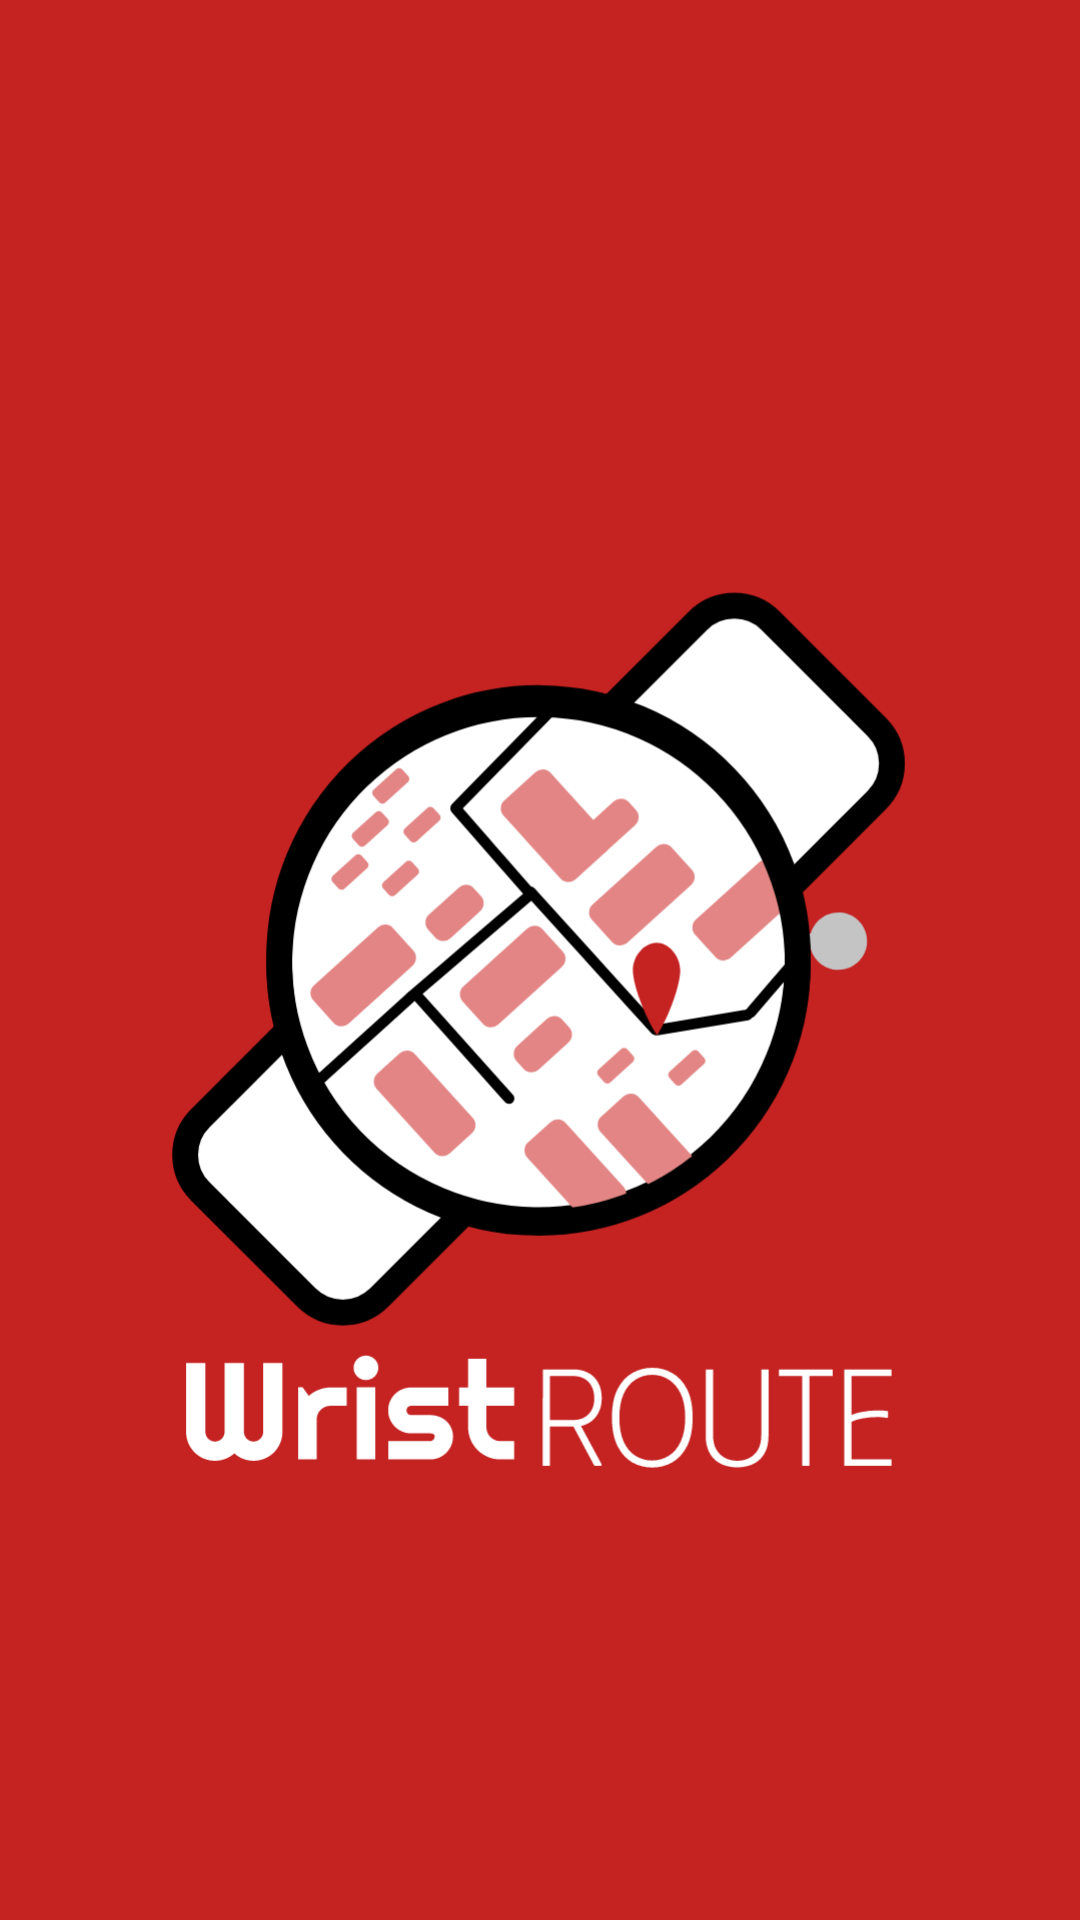

Android layout source for this screen:
<!-- AndroidManifest.xml: application theme Theme.Watchmap -->
<!-- res/layout/activity_splash.xml -->
<?xml version="1.0" encoding="utf-8"?>
<FrameLayout xmlns:android="http://schemas.android.com/apk/res/android"
    android:layout_width="match_parent"
    android:layout_height="match_parent"
    android:background="@color/splash_color">

    <ImageView
        android:id="@+id/splashLogo"
        android:layout_width="335dp"
        android:layout_height="wrap_content"
        android:layout_gravity="center"
        android:scaleType="centerInside"
        android:src="@drawable/splash_image" />

</FrameLayout>
<!-- resources referenced by this layout -->
<resources>
  <color name="splash_color">#C52222</color>
  <!-- drawable splash_image: vector/xml drawable (drawable, 14397 chars, omitted) -->
  <style name="Theme.Watchmap" parent="Base.Theme.Watchmap" />
  <style name="Base.Theme.Watchmap" parent="Theme.Material3.DayNight.NoActionBar">
          
          
      </style>
</resources>
